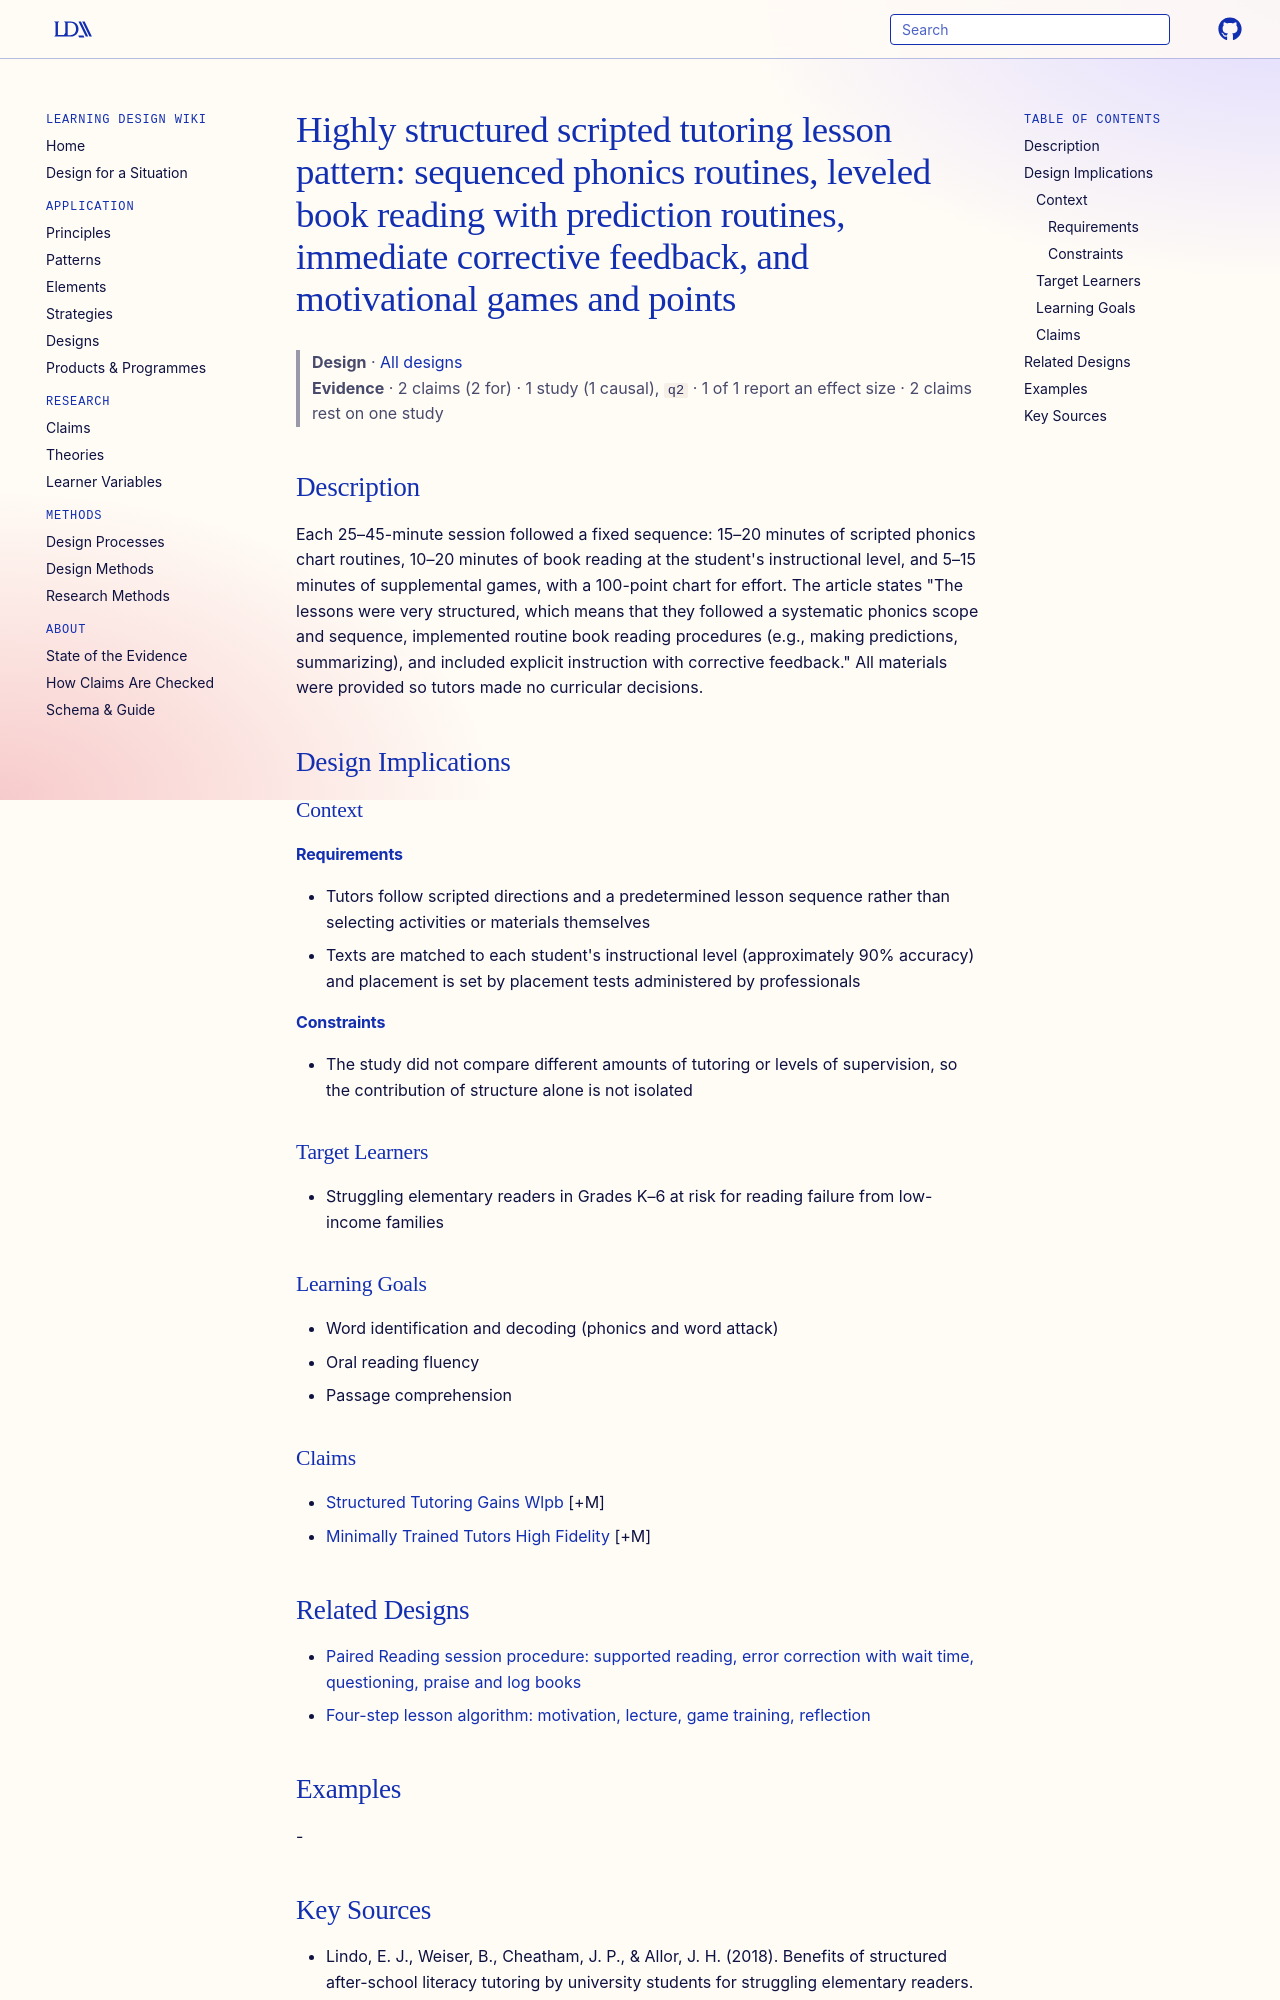

repository: Learning-Design-Alliance/learning-wiki · page: designs/structured-scripted-tutoring-lesson-pattern/index.html · generator: mkdocs

---
type: design
id: structured-scripted-tutoring-lesson-pattern
title: "Highly structured scripted tutoring lesson pattern: sequenced phonics routines, leveled book reading with prediction routines, immediate corrective feedback, and motivational games and points"
description: "Each 25–45-minute session followed a fixed sequence: 15–20 minutes of scripted phonics chart routines, 10–20 minutes of book reading at the student's instructional level, and 5–15 minutes of supplemental games, with a..."
status: review
generated:
  by: "process:settle-candidates"
  at: 2026-11-01
sources:
  - id: lindo-2018
    resource: "https://doi.org/10.1080/10573569.2017.1357156"
    title: "Lindo, E. J., Weiser, B., Cheatham, J. P., & Allor, J. H. (2018). Benefits of structured after-school literacy tutoring by university students for struggling elementary readers. Reading & Writing Quarterly, 34(2), 117–131. https://doi.org/10.1080/10573569.2017.1357156"
    author: "Lindo, E. J., Weiser, B., Cheatham, J. P., & Allor, J. H"
---

# Highly structured scripted tutoring lesson pattern: sequenced phonics routines, leveled book reading with prediction routines, immediate corrective feedback, and motivational games and points

> **Design** · [All designs](index.md)
> **Evidence** · 2 claims (2 for) · 1 study (1 causal), `q2` · 1 of 1 report an effect size · 2 claims rest on one study

## Description
Each 25–45-minute session followed a fixed sequence: 15–20 minutes of scripted phonics chart routines, 10–20 minutes of book reading at the student's instructional level, and 5–15 minutes of supplemental games, with a 100-point chart for effort. The article states "The lessons were very structured, which means that they followed a systematic phonics scope and sequence, implemented routine book reading procedures (e.g., making predictions, summarizing), and included explicit instruction with corrective feedback." All materials were provided so tutors made no curricular decisions.

## Design Implications

### Context
#### Requirements
- Tutors follow scripted directions and a predetermined lesson sequence rather than selecting activities or materials themselves
- Texts are matched to each student's instructional level (approximately 90% accuracy) and placement is set by placement tests administered by professionals
#### Constraints
- The study did not compare different amounts of tutoring or levels of supervision, so the contribution of structure alone is not isolated

### Target Learners
- Struggling elementary readers in Grades K–6 at risk for reading failure from low-income families

### Learning Goals
- Word identification and decoding (phonics and word attack)
- Oral reading fluency
- Passage comprehension

### Claims
- [Structured Tutoring Gains Wlpb](../claims/structured-tutoring-gains-wlpb.md) [+M]
- [Minimally Trained Tutors High Fidelity](../claims/minimally-trained-tutors-high-fidelity.md) [+M]
